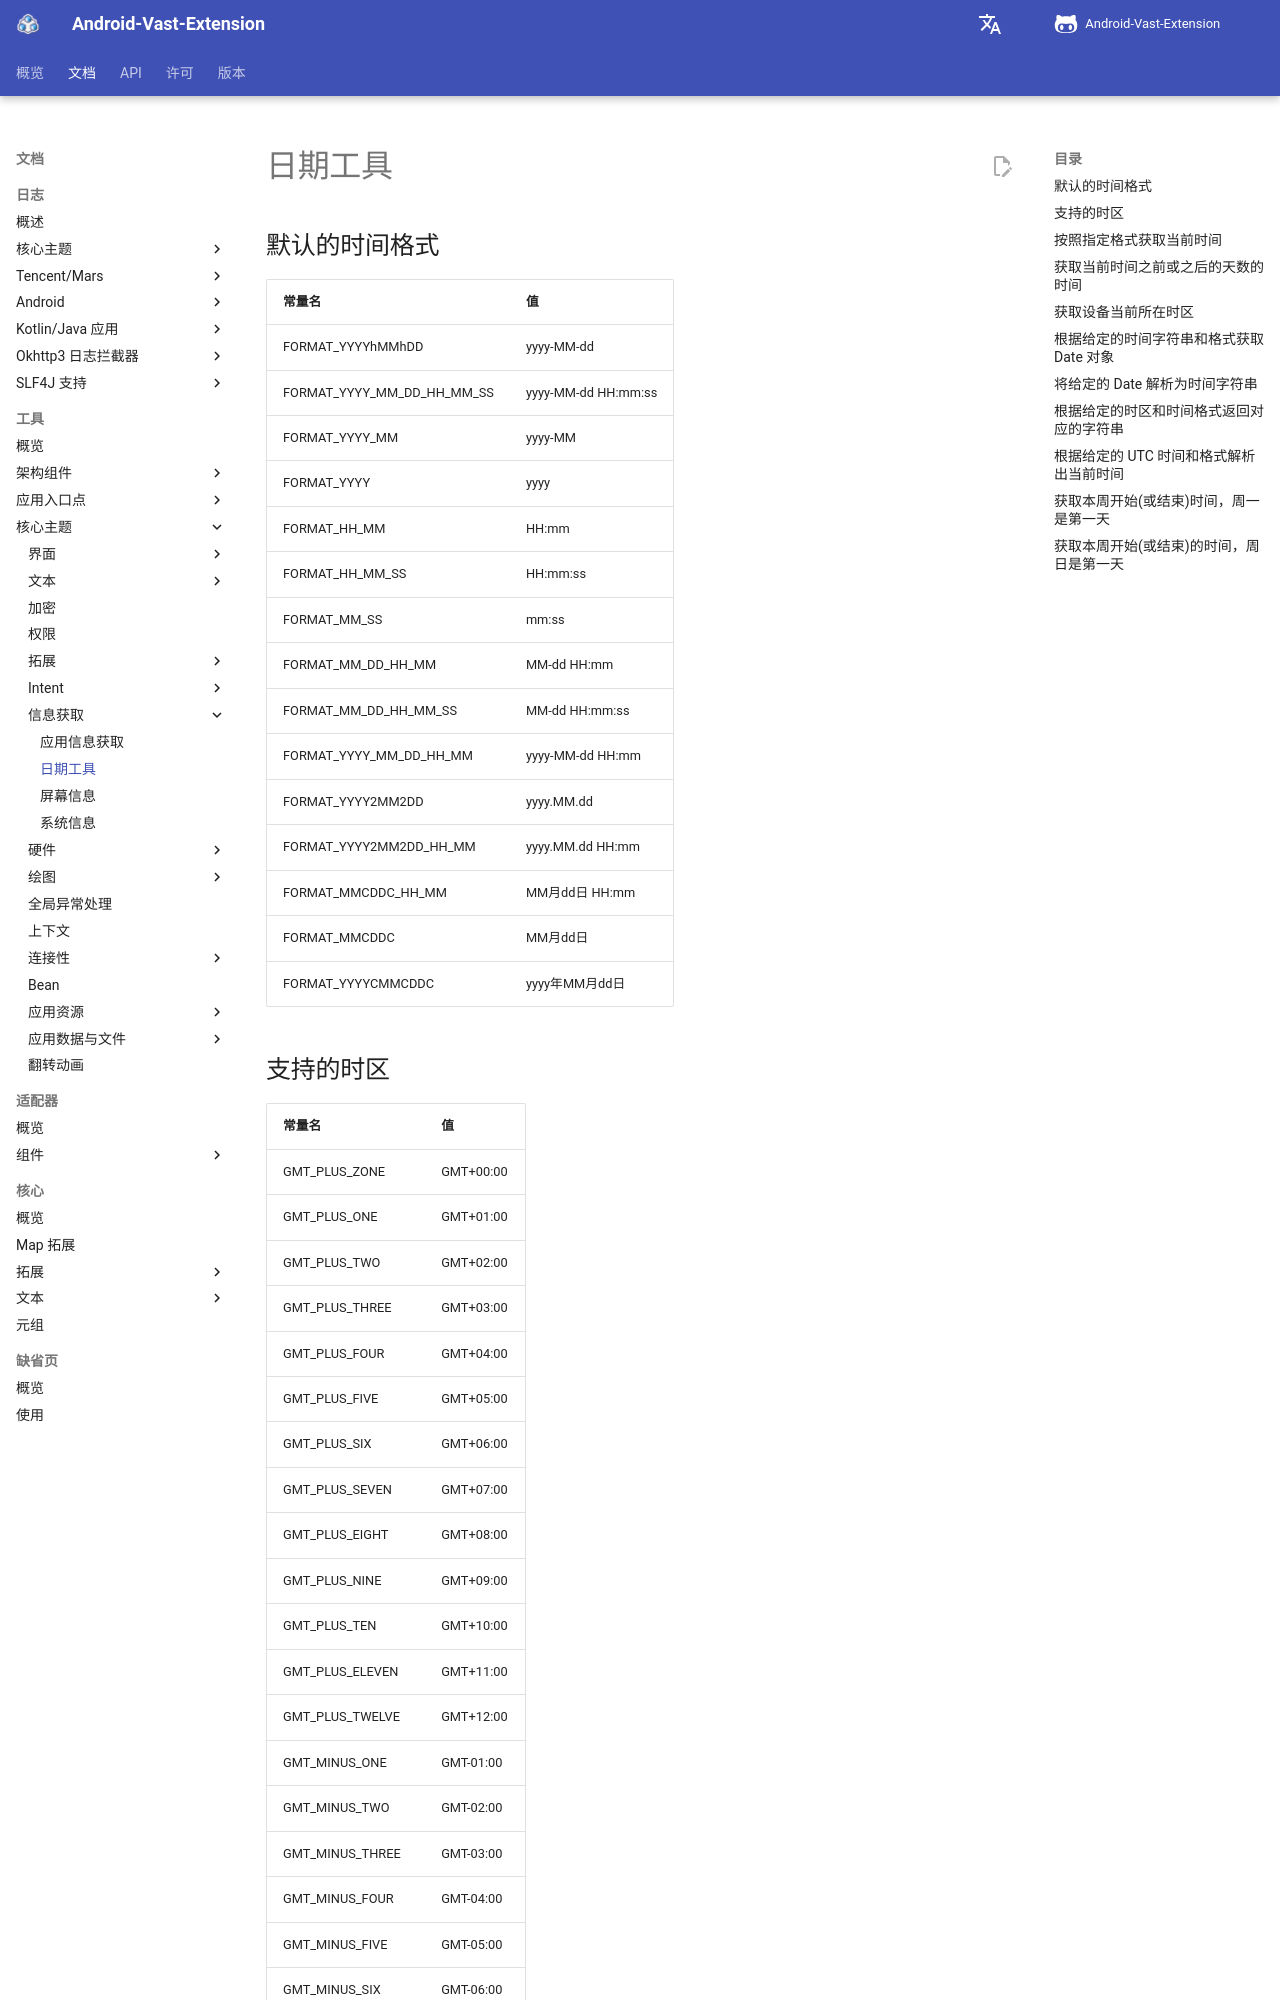

repository: SakurajimaMaii/AVE-DOC · page: documents/tools/core-topics/information-get/date-utils/index.html · generator: mkdocs

# 日期工具

## 默认的时间格式

| 常量名                     | 值                   |
| -------------------------- | -------------------- |
| FORMAT_YYYYhMMhDD          | yyyy-MM-dd           |
| FORMAT_YYYY_MM_DD_HH_MM_SS | yyyy-MM-dd HH\:mm:ss |
| FORMAT_YYYY_MM             | yyyy-MM              |
| FORMAT_YYYY                | yyyy                 |
| FORMAT_HH_MM               | HH:mm                |
| FORMAT_HH_MM_SS            | HH\:mm:ss            |
| FORMAT_MM_SS               | mm:ss                |
| FORMAT_MM_DD_HH_MM         | MM-dd HH:mm          |
| FORMAT_MM_DD_HH_MM_SS      | MM-dd HH\:mm:ss      |
| FORMAT_YYYY_MM_DD_HH_MM    | yyyy-MM-dd HH:mm     |
| FORMAT_YYYY2MM2DD          | yyyy.MM.dd           |
| FORMAT_YYYY2MM2DD_HH_MM    | yyyy.MM.dd HH:mm     |
| FORMAT_MMCDDC_HH_MM        | MM月dd日 HH:mm       |
| FORMAT_MMCDDC              | MM月dd日             |
| FORMAT_YYYYCMMCDDC         | yyyy年MM月dd日       |
